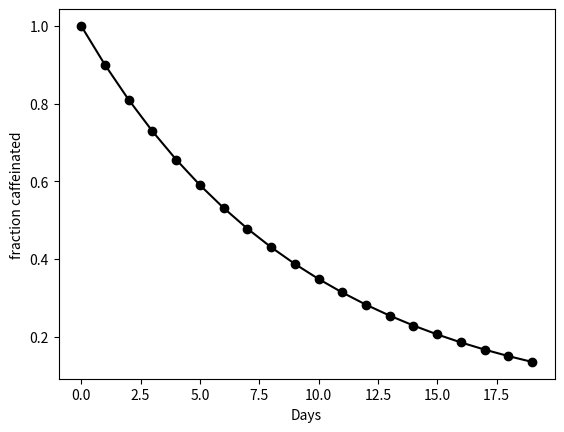

Generate this figure with matplotlib:
import numpy as np
import matplotlib.pyplot as plt

# How much caffeine is there in the jar?

# n - number of days
# x - fraction of caffeinated 

nMax = 20  # max number of days to simulate

N = 10  # number of scoops in each jar
x = np.zeros(nMax)  # fraction caffeinated
x[0] = 1.0  # initial fraction caffeinated

for n in range(1, nMax):
    x[n] = (1-1/N) * x[n-1]
    #x[n] = x[n-1] - 1/N*x[n-1]
    
# THE MODEL ^
# ------------------------------------------
# THE BEHAVIOR / THE OUTPUT ? 

plt.figure(1)
plt.plot(x, '-ok')
plt.ylabel('fraction caffeinated')
plt.xlabel('Days')
plt.show()
